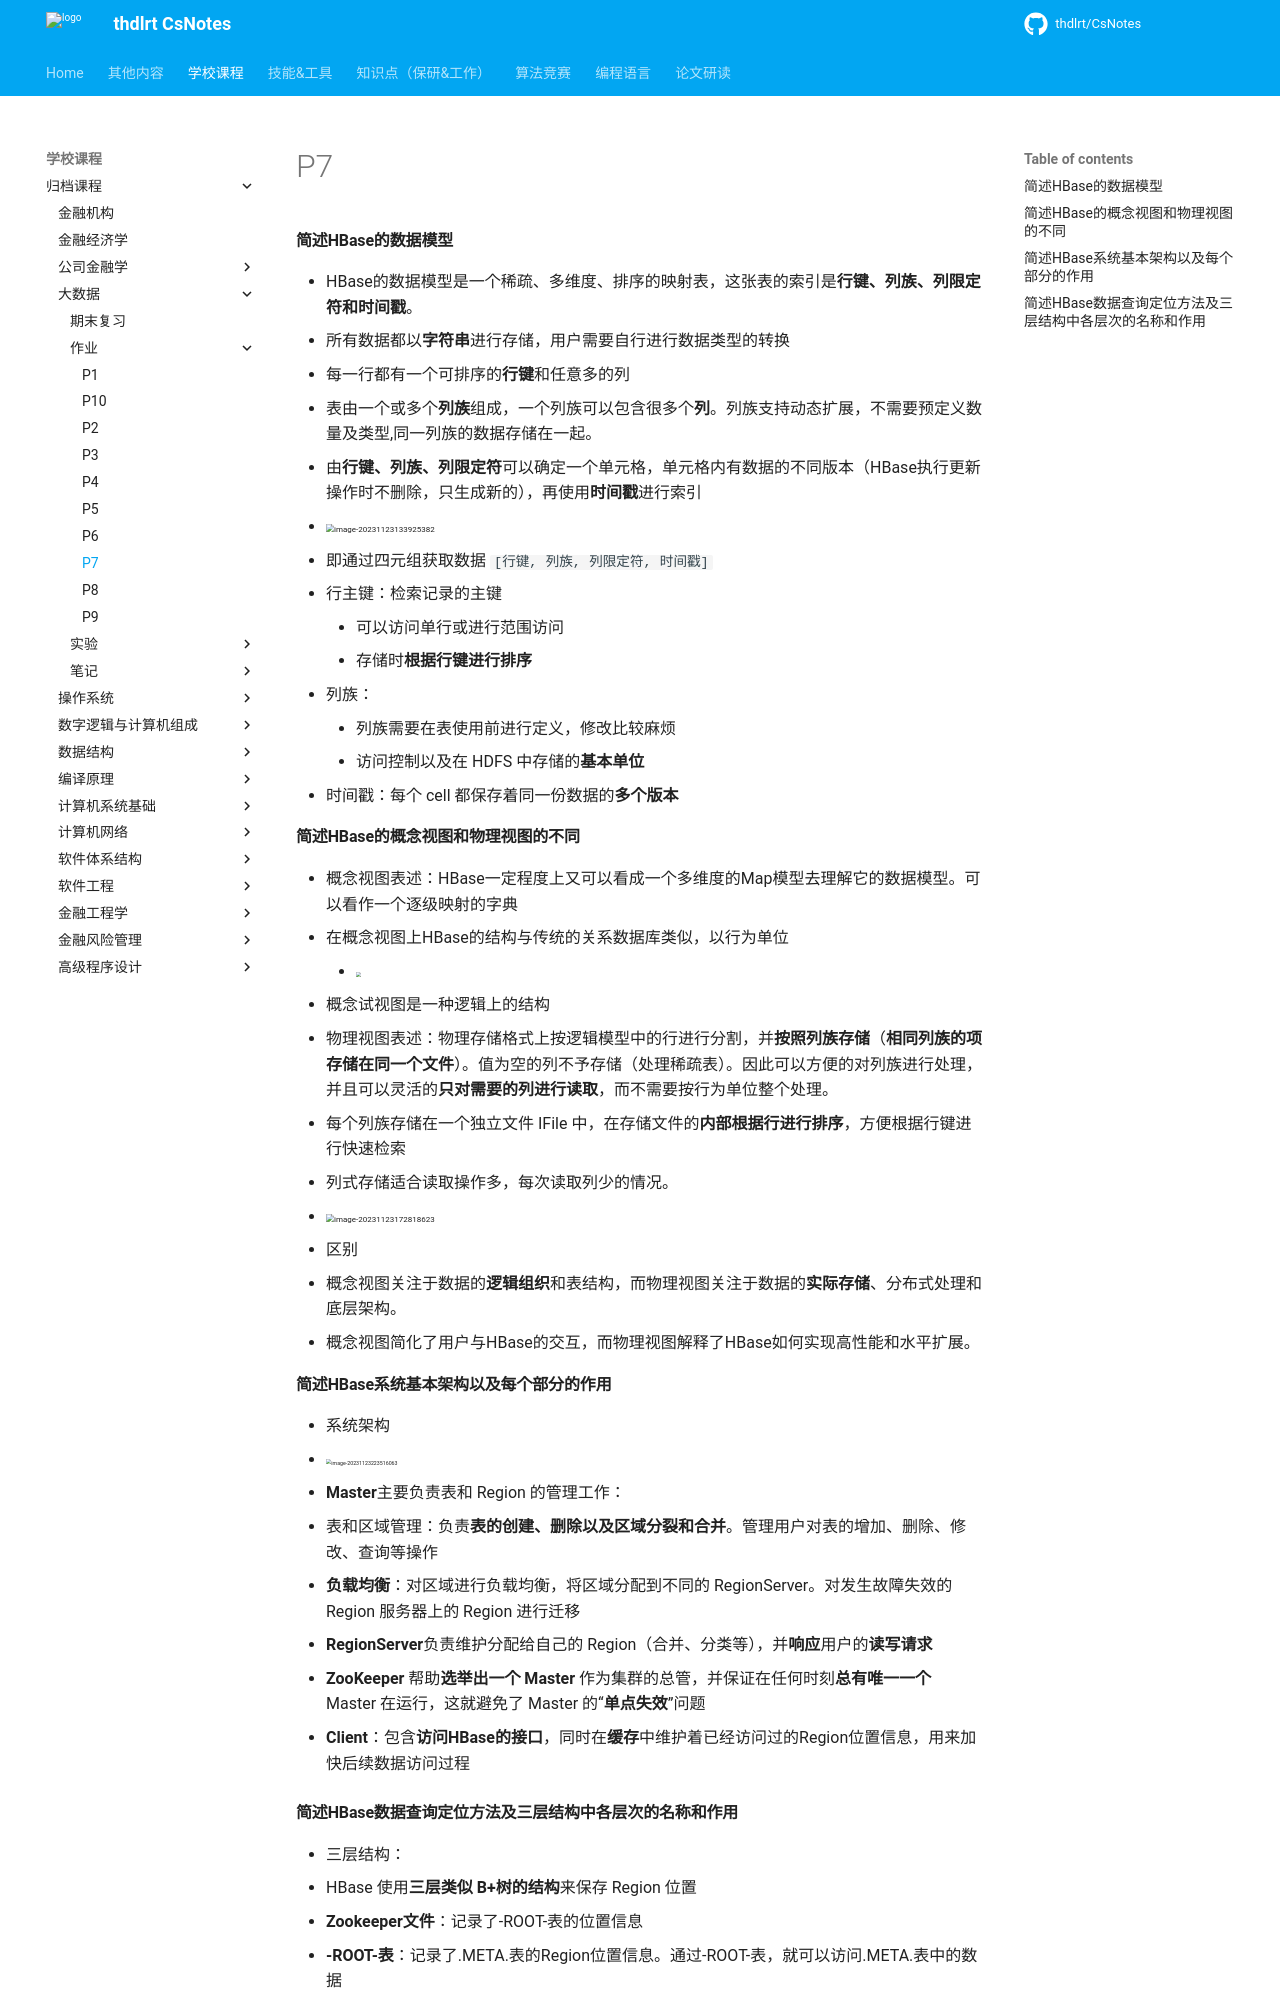

repository: thdlrt/CsNotes · page: 学校课程/归档课程/大数据/作业/p7/index.html · generator: mkdocs

#### 简述HBase的数据模型

- HBase的数据模型是一个稀疏、多维度、排序的映射表，这张表的索引是**行键、列族、列限定符和时间戳**。
- 所有数据都以**字符串**进行存储，用户需要自行进行数据类型的转换
- 每一行都有一个可排序的**行键**和任意多的列
- 表由一个或多个**列族**组成，一个列族可以包含很多个**列**。列族支持动态扩展，不需要预定义数量及类型,同一列族的数据存储在一起。
- 由**行键、列族、列限定符**可以确定一个单元格，单元格内有数据的不同版本（HBase执行更新操作时不删除，只生成新的），再使用**时间戳**进行索引
- <img src="https://thdlrt.oss-cn-beijing.aliyuncs.com/image-20231123133925382.png" alt="image-20231123133925382" style="zoom:50%;" />
- 即通过四元组获取数据 `[行键, 列族, 列限定符, 时间戳]`
- 行主键：检索记录的主键
	- 可以访问单行或进行范围访问
	- 存储时**根据行键进行排序**
- 列族：
	- 列族需要在表使用前进行定义，修改比较麻烦
	- 访问控制以及在 HDFS 中存储的**基本单位**
- 时间戳：每个 cell 都保存着同一份数据的**多个版本**

#### 简述HBase的概念视图和物理视图的不同

- 概念视图表述：HBase一定程度上又可以看成一个多维度的Map模型去理解它的数据模型。可以看作一个逐级映射的字典
  - 在概念视图上HBase的结构与传统的关系数据库类似，以行为单位
    - <img src="https://thdlrt.oss-cn-beijing.aliyuncs.com/image-20231123134441951.png" style="zoom:33%;" />
  - 概念试视图是一种逻辑上的结构

- 物理视图表述：物理存储格式上按逻辑模型中的行进行分割，并**按照列族存储**（**相同列族的项存储在同一个文件**）。值为空的列不予存储（处理稀疏表）。因此可以方便的对列族进行处理，并且可以灵活的**只对需要的列进行读取**，而不需要按行为单位整个处理。
  - 每个列族存储在一个独立文件 IFile 中，在存储文件的**内部根据行进行排序**，方便根据行键进行快速检索
  - 列式存储适合读取操作多，每次读取列少的情况。
  - <img src="https://thdlrt.oss-cn-beijing.aliyuncs.com/image-20231123172818623.png" alt="image-20231123172818623" style="zoom: 50%;" />
 

- 区别
  - 概念视图关注于数据的**逻辑组织**和表结构，而物理视图关注于数据的**实际存储**、分布式处理和底层架构。
  - 概念视图简化了用户与HBase的交互，而物理视图解释了HBase如何实现高性能和水平扩展。

#### 简述HBase系统基本架构以及每个部分的作用

- 系统架构
  - <img src="https://thdlrt.oss-cn-beijing.aliyuncs.com/image-20231123223516063.png" alt="image-20231123223516063" style="zoom: 33%;" />

- **Master**主要负责表和 Region 的管理工作：
  - 表和区域管理：负责**表的创建、删除以及区域分裂和合并**。管理用户对表的增加、删除、修改、查询等操作
  - **负载均衡**：对区域进行负载均衡，将区域分配到不同的 RegionServer。对发生故障失效的 Region 服务器上的 Region 进行迁移

- **RegionServer**负责维护分配给自己的 Region（合并、分类等），并**响应**用户的**读写请求**

- **ZooKeeper** 帮助**选举出一个 Master** 作为集群的总管，并保证在任何时刻**总有唯一一个** Master 在运行，这就避免了 Master 的“**单点失效**”问题

- **Client**：包含**访问HBase的接口**，同时在**缓存**中维护着已经访问过的Region位置信息，用来加快后续数据访问过程
